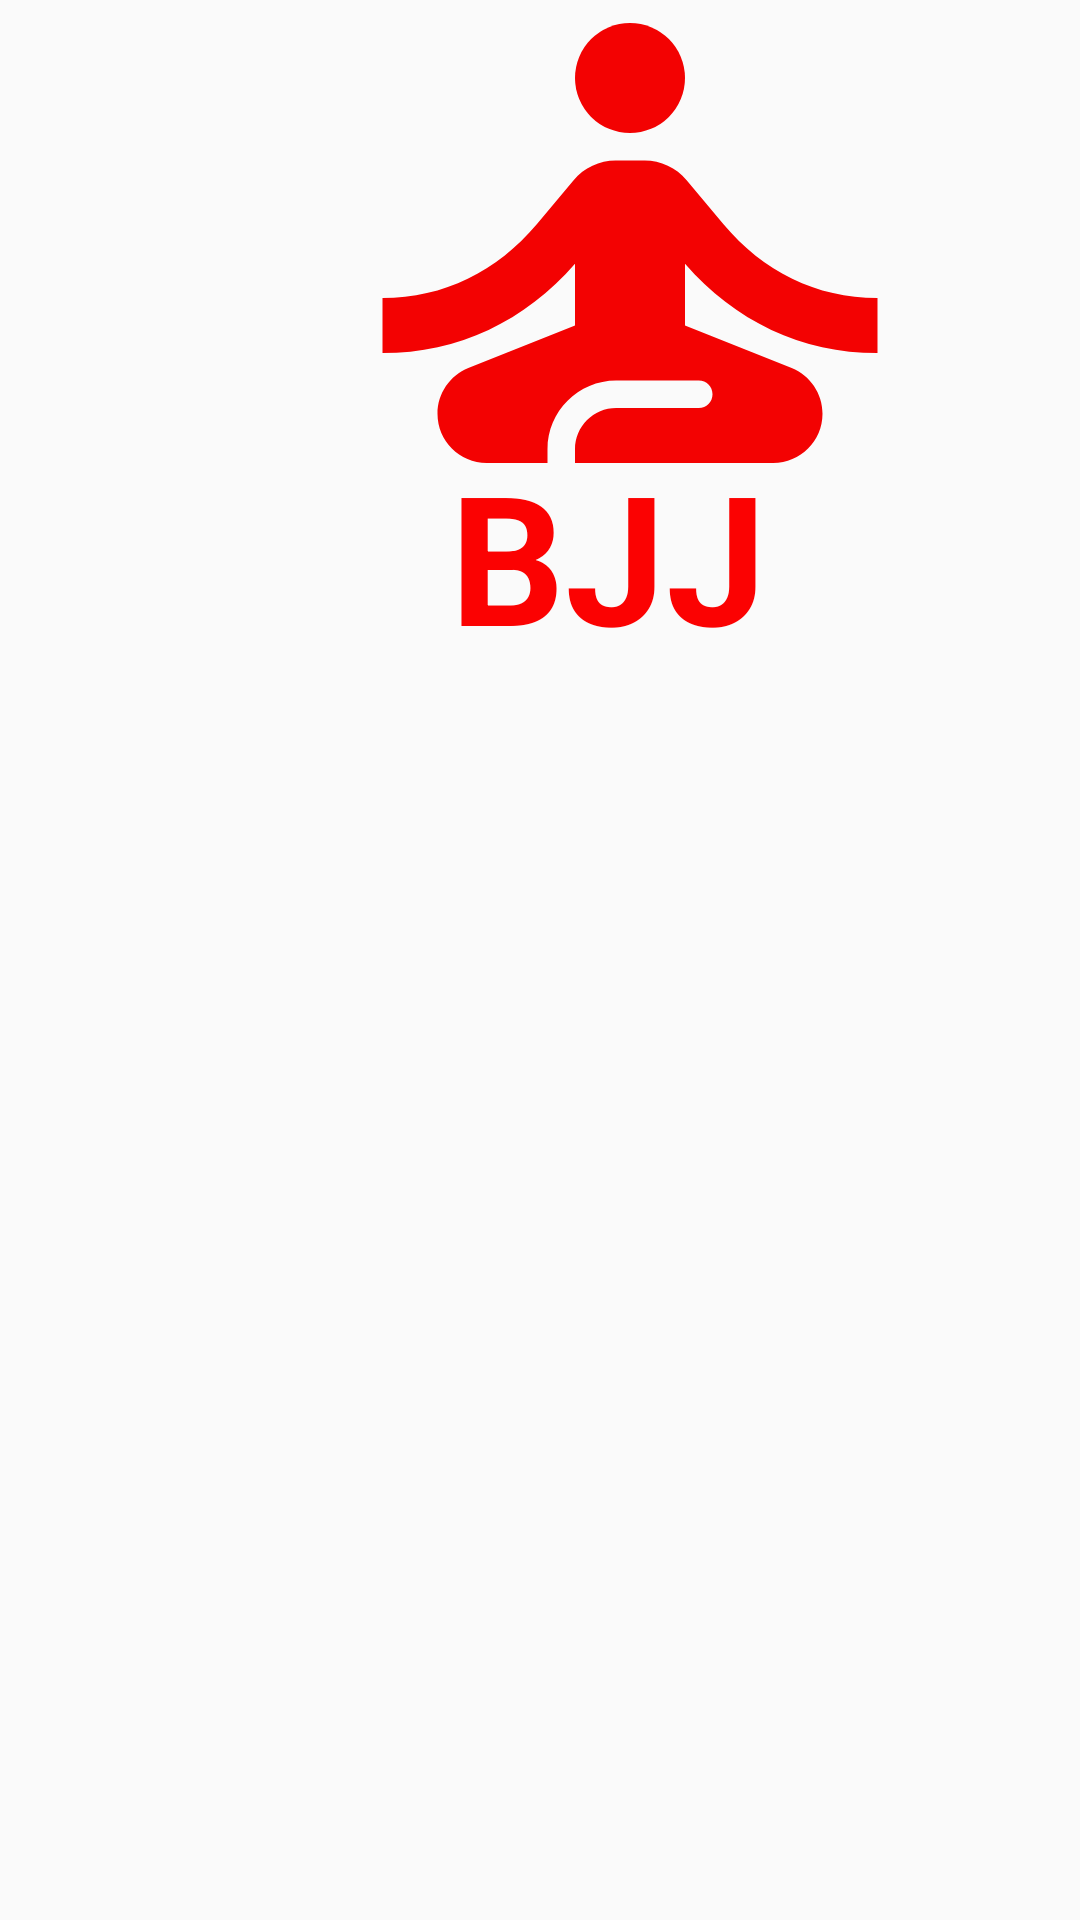

Layout XML and referenced resources for this Android screen:
<!-- AndroidManifest.xml: application theme Theme.MMA -->
<!-- res/layout/fragment_b_j_j_schedule.xml -->
<?xml version="1.0" encoding="utf-8"?>
<FrameLayout xmlns:android="http://schemas.android.com/apk/res/android"
    xmlns:app="http://schemas.android.com/apk/res-auto"
    xmlns:tools="http://schemas.android.com/tools"
    android:layout_width="match_parent"
    android:layout_height="match_parent"
    tools:context=".BJJSchedule">

    


    <ImageView
        android:id="@+id/imageView2"
        android:layout_width="220dp"
        android:layout_height="251dp"
        android:layout_marginLeft="100dp"
        android:layout_marginTop="-45dp"
        android:src="@drawable/ic_baseline_self_improvement_24" />

    <TextView
        android:id="@+id/textView4"
        android:layout_width="169dp"
        android:layout_height="104dp"
        android:layout_marginLeft="150dp"
        android:layout_marginTop="145dp"
        android:text="BJJ"
        android:textColor="#FB0202"
        android:textSize="60sp"
        android:textStyle="bold" />

</FrameLayout>
<!-- resources referenced by this layout -->
<resources>
  <!-- drawable ic_baseline_self_improvement_24 (drawable) -->
  <vector android:height="24dp" android:tint="#F30202"
      android:viewportHeight="24" android:viewportWidth="24"
      android:width="24dp" xmlns:android="http://schemas.android.com/apk/res/android">
      <path android:fillColor="@android:color/white" android:pathData="M12,6m-2,0a2,2 0,1 1,4 0a2,2 0,1 1,-4 0"/>
      <path android:fillColor="@android:color/white" android:pathData="M21,16v-2c-2.24,0 -4.16,-0.96 -5.6,-2.68l-1.34,-1.6C13.68,9.26 13.12,9 12.53,9h-1.05c-0.59,0 -1.15,0.26 -1.53,0.72l-1.34,1.6C7.16,13.04 5.24,14 3,14v2c2.77,0 5.19,-1.17 7,-3.25V15l-3.88,1.55C5.45,16.82 5,17.48 5,18.21C5,19.2 5.8,20 6.79,20H9v-0.5c0,-1.38 1.12,-2.5 2.5,-2.5h3c0.28,0 0.5,0.22 0.5,0.5S14.78,18 14.5,18h-3c-0.83,0 -1.5,0.67 -1.5,1.5V20h7.21C18.2,20 19,19.2 19,18.21c0,-0.73 -0.45,-1.39 -1.12,-1.66L14,15v-2.25C15.81,14.83 18.23,16 21,16z"/>
  </vector>
  <style name="Theme.MMA" parent="Theme.AppCompat.Light.NoActionBar">
          
          <item name="colorPrimary">#FF0000</item>
          <item name="colorPrimaryVariant">#FF0000</item>
          <item name="colorOnPrimary">@color/white</item>
          
          <item name="colorSecondary">@color/teal_200</item>
          <item name="colorSecondaryVariant">@color/teal_700</item>
          <item name="colorOnSecondary">@color/black</item>
          
          <item name="android:statusBarColor" tools:targetApi="l">?attr/colorPrimaryVariant</item>
          
      </style>
  <!-- not gathered from this repository: default colours our renderer supplied (Android Studio template values) -->
  <color name="teal_200">#FF03DAC5</color>
  <color name="teal_700">#FF018786</color>
  <color name="black">#FF000000</color>
  <color name="white">#FFFFFFFF</color>
</resources>
